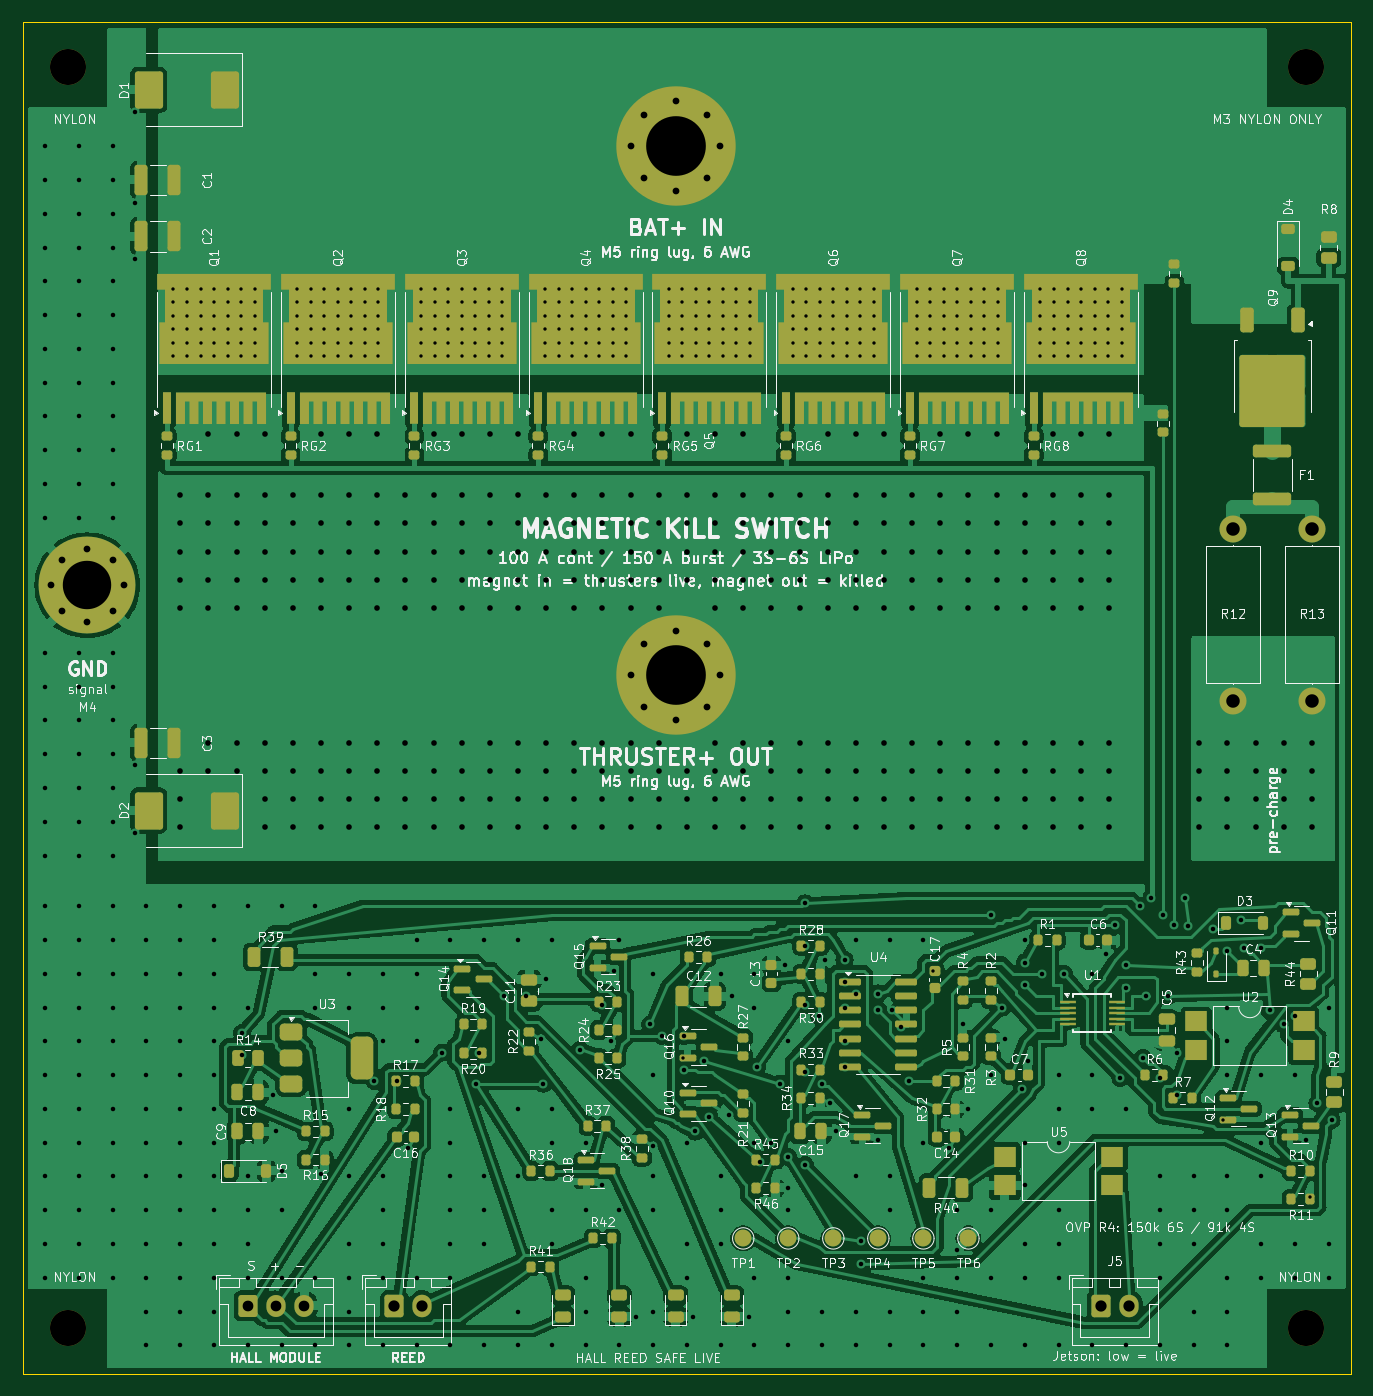
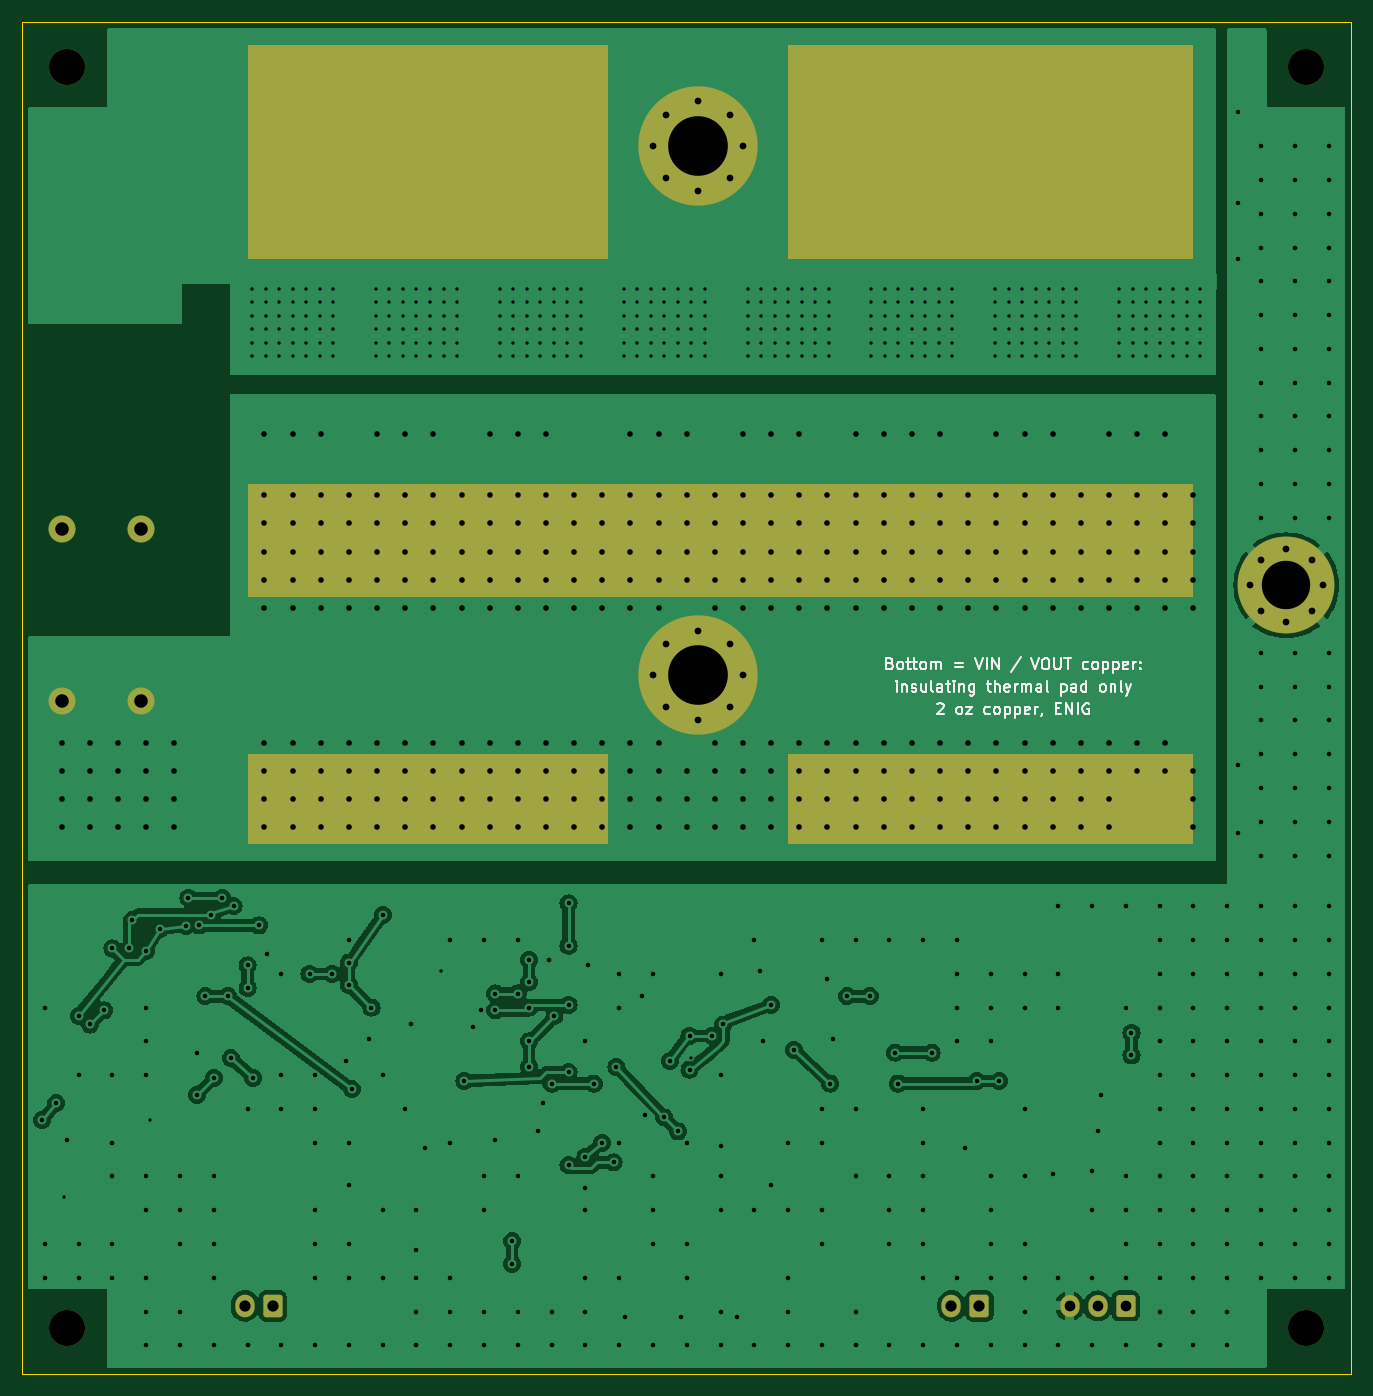
Circuit board: 11 layer files. Board 118.0 x 120.0 mm.
- bottom_copper: ks_power-B_Cu.gbl (117145 bytes)
- bottom_mask: ks_power-B_Mask.gbs (3552 bytes)
- paste: ks_power-B_Paste.gbp (479 bytes)
- bottom_silk: ks_power-B_Silkscreen.gbo (31042 bytes)
- outline: ks_power-Edge_Cuts.gm1 (639 bytes)
- top_copper: ks_power-F_Cu.gtl (305772 bytes)
- top_mask: ks_power-F_Mask.gts (15839 bytes)
- paste: ks_power-F_Paste.gtp (22569 bytes)
- top_silk: ks_power-F_Silkscreen.gto (304979 bytes)
- drill: ks_power-NPTH.drl (417 bytes)
- drill: ks_power-PTH.drl (17299 bytes)

=== bottom_copper: ks_power-B_Cu.gbl (117145 bytes, source omitted) ===
=== bottom_mask: ks_power-B_Mask.gbs ===
%TF.GenerationSoftware,KiCad,Pcbnew,7.0.11+dfsg-1build4*%
%TF.CreationDate,2026-11-12T04:52:07+00:00*%
%TF.ProjectId,ks_power,6b735f70-6f77-4657-922e-6b696361645f,rev?*%
%TF.SameCoordinates,Original*%
%TF.FileFunction,Soldermask,Bot*%
%TF.FilePolarity,Negative*%
%FSLAX46Y46*%
G04 Gerber Fmt 4.6, Leading zero omitted, Abs format (unit mm)*
G04 Created by KiCad (PCBNEW 7.0.11+dfsg-1build4) date 2026-11-12 04:52:07*
%MOMM*%
%LPD*%
G01*
G04 APERTURE LIST*
G04 Aperture macros list*
%AMRoundRect*
0 Rectangle with rounded corners*
0 $1 Rounding radius*
0 $2 $3 $4 $5 $6 $7 $8 $9 X,Y pos of 4 corners*
0 Add a 4 corners polygon primitive as box body*
4,1,4,$2,$3,$4,$5,$6,$7,$8,$9,$2,$3,0*
0 Add four circle primitives for the rounded corners*
1,1,$1+$1,$2,$3*
1,1,$1+$1,$4,$5*
1,1,$1+$1,$6,$7*
1,1,$1+$1,$8,$9*
0 Add four rect primitives between the rounded corners*
20,1,$1+$1,$2,$3,$4,$5,0*
20,1,$1+$1,$4,$5,$6,$7,0*
20,1,$1+$1,$6,$7,$8,$9,0*
20,1,$1+$1,$8,$9,$2,$3,0*%
G04 Aperture macros list end*
%ADD10C,2.400000*%
%ADD11O,2.400000X2.400000*%
%ADD12C,3.200000*%
%ADD13C,0.900000*%
%ADD14C,10.600000*%
%ADD15RoundRect,0.250000X-0.600000X-0.750000X0.600000X-0.750000X0.600000X0.750000X-0.600000X0.750000X0*%
%ADD16O,1.700000X2.000000*%
%ADD17RoundRect,0.250000X-0.600000X-0.725000X0.600000X-0.725000X0.600000X0.725000X-0.600000X0.725000X0*%
%ADD18O,1.700000X1.950000*%
%ADD19C,8.600000*%
G04 APERTURE END LIST*
G36*
X166000000Y-165000000D02*
G01*
X198000000Y-165000000D01*
X198000000Y-173000000D01*
X166000000Y-173000000D01*
X166000000Y-165000000D01*
G37*
G36*
X114000000Y-102000000D02*
G01*
X150000000Y-102000000D01*
X150000000Y-121000000D01*
X114000000Y-121000000D01*
X114000000Y-102000000D01*
G37*
G36*
X114000000Y-165000000D02*
G01*
X150000000Y-165000000D01*
X150000000Y-173000000D01*
X114000000Y-173000000D01*
X114000000Y-165000000D01*
G37*
G36*
X114000000Y-141000000D02*
G01*
X198000000Y-141000000D01*
X198000000Y-151000000D01*
X114000000Y-151000000D01*
X114000000Y-141000000D01*
G37*
G36*
X166000000Y-102000000D02*
G01*
X198000000Y-102000000D01*
X198000000Y-121000000D01*
X166000000Y-121000000D01*
X166000000Y-102000000D01*
G37*
D10*
%TO.C,R13*%
X214500000Y-145000000D03*
D11*
X214500000Y-160240000D03*
%TD*%
D12*
%TO.C,H1*%
X104000000Y-104000000D03*
%TD*%
%TO.C,H4*%
X214000000Y-216000000D03*
%TD*%
D13*
%TO.C,J2*%
X154025000Y-158000000D03*
X155189251Y-155189251D03*
X155189251Y-160810749D03*
X158000000Y-154025000D03*
D14*
X158000000Y-158000000D03*
D13*
X158000000Y-161975000D03*
X160810749Y-155189251D03*
X160810749Y-160810749D03*
X161975000Y-158000000D03*
%TD*%
D15*
%TO.C,J6*%
X133000000Y-214000000D03*
D16*
X135500000Y-214000000D03*
%TD*%
D13*
%TO.C,J1*%
X154025000Y-111000000D03*
X155189251Y-108189251D03*
X155189251Y-113810749D03*
X158000000Y-107025000D03*
D14*
X158000000Y-111000000D03*
D13*
X158000000Y-114975000D03*
X160810749Y-108189251D03*
X160810749Y-113810749D03*
X161975000Y-111000000D03*
%TD*%
D15*
%TO.C,J5*%
X195750000Y-214000000D03*
D16*
X198250000Y-214000000D03*
%TD*%
D17*
%TO.C,J4*%
X120000000Y-214000000D03*
D18*
X122500000Y-214000000D03*
X125000000Y-214000000D03*
%TD*%
D13*
%TO.C,J3*%
X102525000Y-150000000D03*
X103469581Y-147719581D03*
X103469581Y-152280419D03*
X105750000Y-146775000D03*
D19*
X105750000Y-150000000D03*
D13*
X105750000Y-153225000D03*
X108030419Y-147719581D03*
X108030419Y-152280419D03*
X108975000Y-150000000D03*
%TD*%
D12*
%TO.C,H3*%
X104000000Y-216000000D03*
%TD*%
D10*
%TO.C,R12*%
X207500000Y-145000000D03*
D11*
X207500000Y-160240000D03*
%TD*%
D12*
%TO.C,H2*%
X214000000Y-104000000D03*
%TD*%
M02*

=== paste: ks_power-B_Paste.gbp ===
%TF.GenerationSoftware,KiCad,Pcbnew,7.0.11+dfsg-1build4*%
%TF.CreationDate,2026-11-12T04:52:07+00:00*%
%TF.ProjectId,ks_power,6b735f70-6f77-4657-922e-6b696361645f,rev?*%
%TF.SameCoordinates,Original*%
%TF.FileFunction,Paste,Bot*%
%TF.FilePolarity,Positive*%
%FSLAX46Y46*%
G04 Gerber Fmt 4.6, Leading zero omitted, Abs format (unit mm)*
G04 Created by KiCad (PCBNEW 7.0.11+dfsg-1build4) date 2026-11-12 04:52:07*
%MOMM*%
%LPD*%
G01*
G04 APERTURE LIST*
G04 APERTURE END LIST*
M02*

=== bottom_silk: ks_power-B_Silkscreen.gbo (31042 bytes, source omitted) ===
=== outline: ks_power-Edge_Cuts.gm1 ===
%TF.GenerationSoftware,KiCad,Pcbnew,7.0.11+dfsg-1build4*%
%TF.CreationDate,2026-11-12T04:52:07+00:00*%
%TF.ProjectId,ks_power,6b735f70-6f77-4657-922e-6b696361645f,rev?*%
%TF.SameCoordinates,Original*%
%TF.FileFunction,Profile,NP*%
%FSLAX46Y46*%
G04 Gerber Fmt 4.6, Leading zero omitted, Abs format (unit mm)*
G04 Created by KiCad (PCBNEW 7.0.11+dfsg-1build4) date 2026-11-12 04:52:07*
%MOMM*%
%LPD*%
G01*
G04 APERTURE LIST*
%TA.AperFunction,Profile*%
%ADD10C,0.100000*%
%TD*%
G04 APERTURE END LIST*
D10*
X100000000Y-100000000D02*
X218000000Y-100000000D01*
X218000000Y-220000000D01*
X100000000Y-220000000D01*
X100000000Y-100000000D01*
M02*

=== top_copper: ks_power-F_Cu.gtl (305772 bytes, source omitted) ===
=== top_mask: ks_power-F_Mask.gts (15839 bytes, source omitted) ===
=== paste: ks_power-F_Paste.gtp (22569 bytes, source omitted) ===
=== top_silk: ks_power-F_Silkscreen.gto (304979 bytes, source omitted) ===
=== drill: ks_power-NPTH.drl ===
M48
; DRILL file {KiCad 7.0.11+dfsg-1build4} date Thu Nov 12 04:52:08 2026
; FORMAT={-:-/ absolute / metric / decimal}
; #@! TF.CreationDate,2026-11-12T04:52:08+00:00
; #@! TF.GenerationSoftware,Kicad,Pcbnew,7.0.11+dfsg-1build4
; #@! TF.FileFunction,NonPlated,1,2,NPTH
FMAT,2
METRIC
; #@! TA.AperFunction,NonPlated,NPTH,ComponentDrill
T1C3.200
%
G90
G05
T1
X104.0Y-104.0
X104.0Y-216.0
X214.0Y-104.0
X214.0Y-216.0
M30

=== drill: ks_power-PTH.drl (17299 bytes, source omitted) ===
